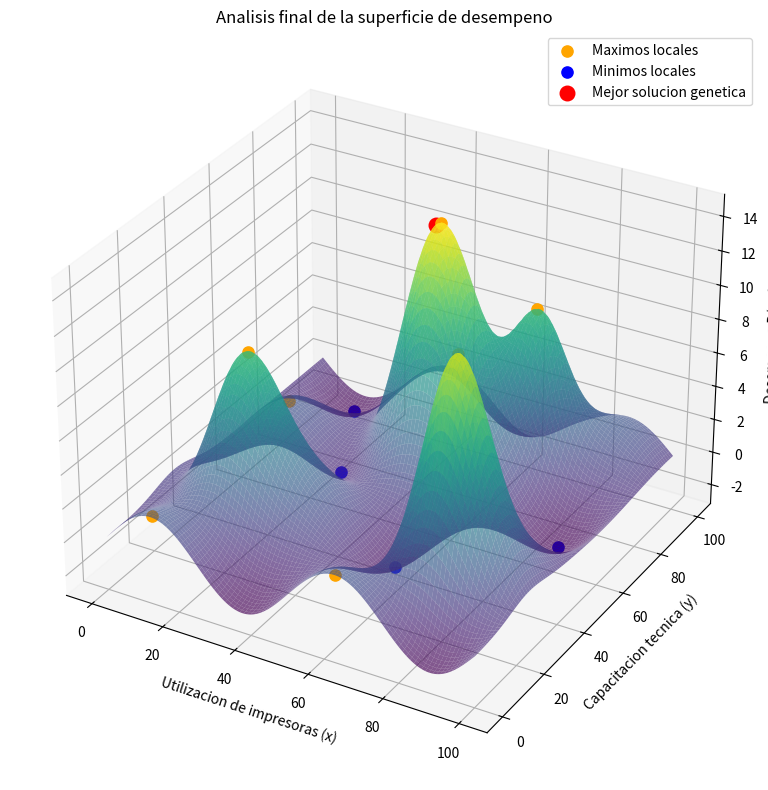

This figure's Python source:

import numpy as np
import matplotlib.pyplot as plt
def evaluar(x,y):
    return 10*np.exp(-((x-20)**2+(y-30)**2)/150)+14*np.exp(-((x-50)**2+(y-70)**2)/180)+12*np.exp(-((x-80)**2+(y-25)**2)/120)+9*np.exp(-((x-70)**2+(y-85)**2)/100)+2*np.sin(x/8)*np.cos(y/10)
x=np.linspace(0,100,401)
y=np.linspace(0,100,401)
X,Y=np.meshgrid(x,y)
Z=evaluar(X,Y)
maximos=[]
minimos=[]
for i in range(1,len(y)-1):
    for j in range(1,len(x)-1):
        centro=Z[i,j]
        vecinos=Z[i-1:i+2,j-1:j+2].copy()
        vecinos[1,1]=np.nan
        if centro>np.nanmax(vecinos):
            maximos.append((X[i,j],Y[i,j],centro))
        if centro<np.nanmin(vecinos):
            minimos.append((X[i,j],Y[i,j],centro))
x_mejor=49.75
y_mejor=70.0
z_mejor=evaluar(x_mejor,y_mejor)
indice=np.unravel_index(np.argmax(Z),Z.shape)
x_global=X[indice]
y_global=Y[indice]
z_global=Z[indice]
print('MAXIMOS LOCALES APROXIMADOS')
for punto in maximos:
    print('x:',round(punto[0],2),'| y:',round(punto[1],2),'| D:',round(punto[2],4))
print('\nMINIMOS LOCALES APROXIMADOS')
for punto in minimos:
    print('x:',round(punto[0],2),'| y:',round(punto[1],2),'| D:',round(punto[2],4))
print('\nMEJOR SOLUCION DEL ALGORITMO GENETICO')
print('Metodo: Semental')
print('x:',x_mejor,'| y:',y_mejor,'| D:',round(z_mejor,4))
print('\nMAXIMO ENCONTRADO EN LA CUADRICULA')
print('x:',round(x_global,2),'| y:',round(y_global,2),'| D:',round(z_global,4))
print('Diferencia de aptitud:',round(z_global-z_mejor,4))
fig=plt.figure(figsize=(12,8))
ax=fig.add_subplot(111,projection='3d')
ax.plot_surface(X,Y,Z,cmap='viridis',alpha=0.65,rstride=4,cstride=4)
for i,punto in enumerate(maximos):
    if i==0:
        ax.scatter(punto[0],punto[1],punto[2],color='orange',s=65,label='Maximos locales')
    else:
        ax.scatter(punto[0],punto[1],punto[2],color='orange',s=65)
for i,punto in enumerate(minimos):
    if i==0:
        ax.scatter(punto[0],punto[1],punto[2],color='blue',s=65,label='Minimos locales')
    else:
        ax.scatter(punto[0],punto[1],punto[2],color='blue',s=65)
ax.scatter(x_mejor,y_mejor,z_mejor,color='red',s=110,label='Mejor solucion genetica')
ax.set_title('Analisis final de la superficie de desempeno')
ax.set_xlabel('Utilizacion de impresoras (x)')
ax.set_ylabel('Capacitacion tecnica (y)')
ax.set_zlabel('Desempeno D(x,y)')
ax.legend()
plt.tight_layout()
plt.savefig('Analisis_Final_3D.png',dpi=300,bbox_inches='tight')
plt.show()
print('\nINTERPRETACION')
print('La mejor solucion genetica representa una combinacion de utilizacion de impresoras y capacitacion tecnica que produce un desempeno elevado.')
print('El modelo permite comparar combinaciones y apoyar decisiones de mejora del desempeno laboral.')
print('\nPREGUNTAS DE REFLEXION')
print('1. Una busqueda local puede quedar atrapada en un maximo local porque solo explora soluciones cercanas y puede no encontrar una montana mas alta.')
print('2. El algoritmo genetico trabaja con varias soluciones, combina sus caracteristicas y utiliza mutacion para explorar otras regiones.')
print('3. Aumentar la mutacion genera mayor variedad, pero una tasa demasiado alta puede dificultar la conservacion de buenas soluciones.')
print('4. Una empresa podria utilizar el modelo para evaluar escenarios de uso de equipos y capacitacion, antes de tomar decisiones operativas.')
